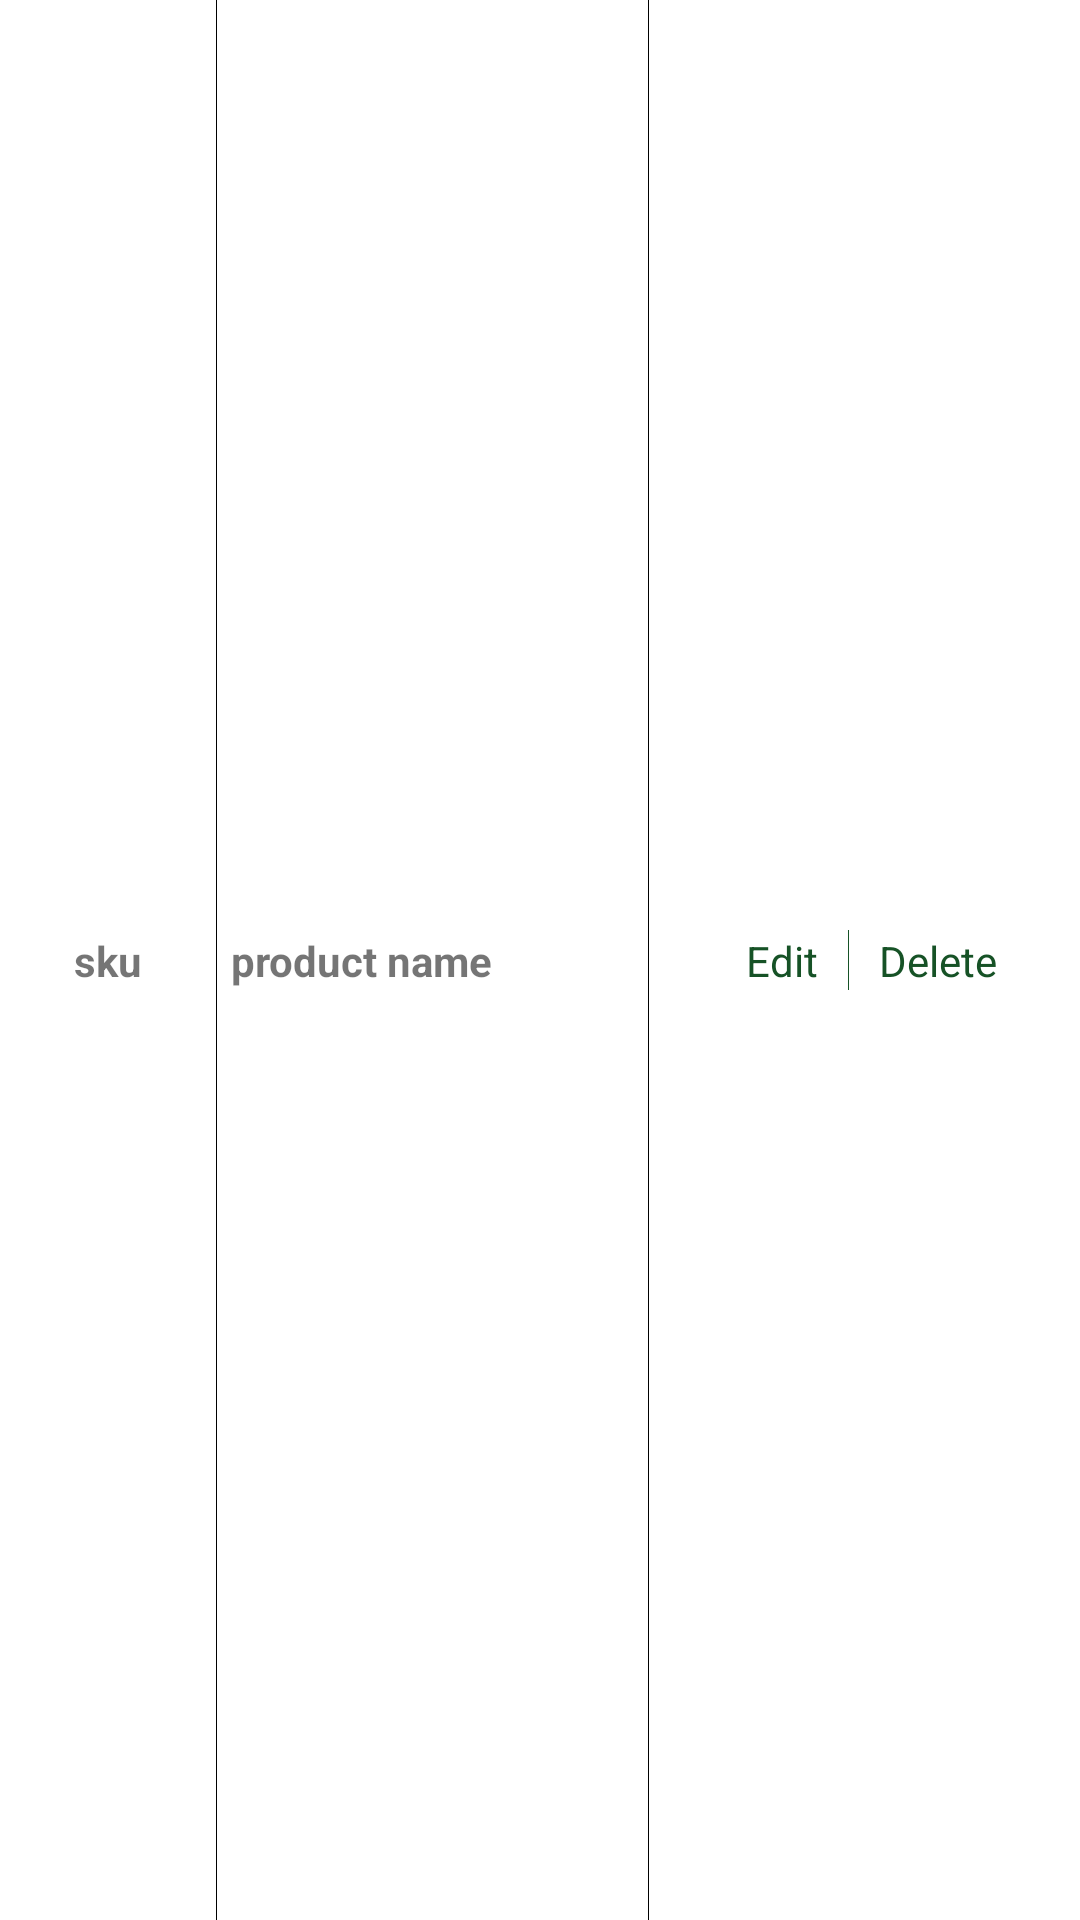

Produce the Android XML layout that renders to this screen, including the resource entries it uses.
<!-- AndroidManifest.xml: application theme Theme.KlikDocterTest -->
<!-- res/layout/view_product_item.xml -->
<?xml version="1.0" encoding="utf-8"?>
<androidx.constraintlayout.widget.ConstraintLayout xmlns:android="http://schemas.android.com/apk/res/android"
    xmlns:app="http://schemas.android.com/apk/res-auto"
    android:layout_width="match_parent"
    android:layout_height="wrap_content"
    android:orientation="horizontal">

    <TextView
        android:id="@+id/tv_sku"
        android:layout_width="0dp"
        android:layout_height="wrap_content"
        android:gravity="center"
        android:text="@string/sku"
        android:textStyle="bold"
        app:layout_constraintBottom_toBottomOf="parent"
        app:layout_constraintStart_toStartOf="parent"
        app:layout_constraintTop_toTopOf="parent"
        app:layout_constraintWidth_percent="0.2" />

    <View
        android:layout_width="1px"
        android:layout_height="0dp"
        android:background="@color/black"
        app:layout_constraintBottom_toBottomOf="parent"
        app:layout_constraintStart_toStartOf="@+id/tv_product_name"
        app:layout_constraintTop_toTopOf="parent" />

    <TextView
        android:id="@+id/tv_product_name"
        android:layout_width="0dp"
        android:layout_height="wrap_content"
        android:paddingStart="@dimen/dp_5"
        android:text="@string/product_name"
        android:textStyle="bold"
        app:layout_constraintBottom_toBottomOf="parent"
        app:layout_constraintStart_toEndOf="@+id/tv_sku"
        app:layout_constraintTop_toTopOf="parent"
        app:layout_constraintWidth_percent="0.4" />

    <View
        android:layout_width="1px"
        android:layout_height="0dp"
        android:background="@color/black"
        app:layout_constraintBottom_toBottomOf="parent"
        app:layout_constraintStart_toStartOf="@+id/ll_action"
        app:layout_constraintTop_toTopOf="parent" />

    <LinearLayout
        android:id="@+id/ll_action"
        android:layout_width="0dp"
        android:layout_height="wrap_content"
        android:paddingStart="@dimen/dp_5"
        android:gravity="center"
        android:orientation="horizontal"
        android:text="@string/action"
        android:textStyle="bold"
        app:layout_constraintBottom_toBottomOf="parent"
        app:layout_constraintStart_toEndOf="@+id/tv_product_name"
        app:layout_constraintTop_toTopOf="parent"
        app:layout_constraintWidth_percent="0.4">

        <TextView
            android:id="@+id/product_edit"
            android:layout_width="wrap_content"
            android:layout_height="wrap_content"
            android:padding="@dimen/dp_10"
            android:text="@string/edit"
            android:textColor="@color/primaryVariant" />

        <View
            android:layout_width="1px"
            android:layout_height="20dp"
            android:background="@color/primaryVariant"
            app:layout_constraintBottom_toBottomOf="parent"
            app:layout_constraintStart_toStartOf="@+id/ll_action"
            app:layout_constraintTop_toTopOf="parent" />


        <TextView
            android:id="@+id/product_delete"
            android:layout_width="wrap_content"
            android:layout_height="wrap_content"
            android:padding="@dimen/dp_10"
            android:text="@string/delete"
            android:textColor="@color/primaryVariant" />

    </LinearLayout>


</androidx.constraintlayout.widget.ConstraintLayout>
<!-- resources referenced by this layout -->
<resources>
  <color name="black">#FF000000</color>
  <color name="primaryVariant">#FF165226</color>
  <dimen name="dp_10">10dp</dimen>
  <dimen name="dp_5">5dp</dimen>
  <string name="action">action</string>
  <string name="delete">Delete</string>
  <string name="edit">Edit</string>
  <string name="product_name">product name</string>
  <string name="sku">sku</string>
  <style name="Theme.KlikDocterTest" parent="Theme.MaterialComponents.DayNight.DarkActionBar">
          
          <item name="colorPrimary">@color/primary</item>
          <item name="colorPrimaryVariant">@color/primaryVariant</item>
          <item name="colorOnPrimary">@color/white</item>
          
          <item name="colorSecondary">@color/teal_200</item>
          <item name="colorSecondaryVariant">@color/teal_700</item>
          <item name="colorOnSecondary">@color/black</item>
          
          <item name="android:statusBarColor" tools:targetApi="l">?attr/colorPrimaryVariant</item>
          
      </style>
  <color name="primary">#FF32a852</color>
  <color name="white">#FFFFFFFF</color>
  <color name="teal_200">#FF03DAC5</color>
  <color name="teal_700">#FF018786</color>
</resources>
